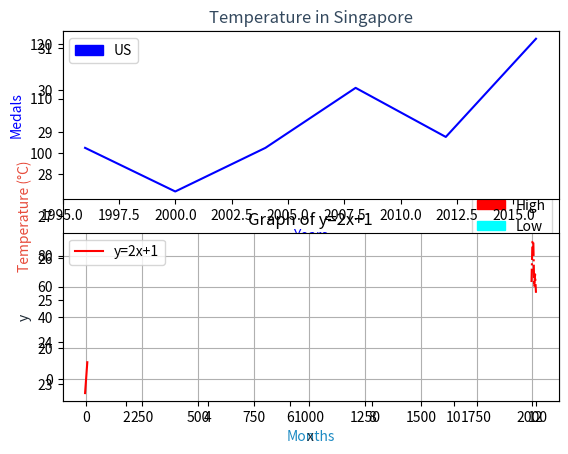
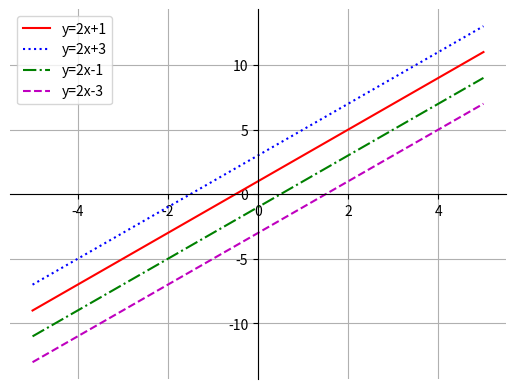
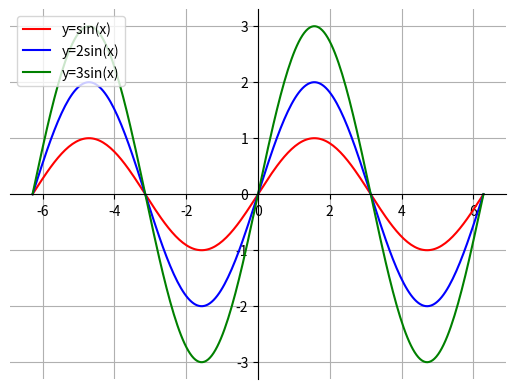
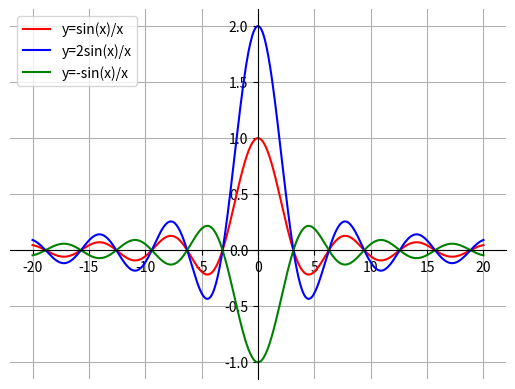

Generate these figures, in order, with matplotlib:
import numpy as np
import matplotlib.pyplot as plt
import matplotlib.patches as mpatches



'''
General plotting
'''


#Data
months = [1, 2, 3, 4, 5, 6, 7, 8, 9, 10, 11, 12]
ave_max = [30, 31, 31, 31, 31, 31, 31, 31, 31, 31, 30, 29]
ave_min = [23, 24, 24, 24, 25, 24, 24, 24, 24, 24, 24, 23]


#Plot
plt.plot (months, ave_max, 'r-.', months, ave_min, 'c:')


#Info
plt.xlabel('Months', color = '#1e8bc3')
plt.ylabel ('Temperature (°C)', color = '#e74c3c')
plt.title('Temperature in Singapore', color = '#34495e')

up_legend = mpatches.Patch (color = 'red', label = 'High')
down_legend = mpatches.Patch (color = 'cyan', label = 'Low')
plt.legend (handles = [up_legend, down_legend] )


#Show
plt.show ()



'''
Subplotting
'''


#Data
years = [1996, 2000, 2004, 2008, 2012, 2016]
us = [101, 93, 101, 112, 103, 121]
russia = [63, 89, 90, 60, 68, 56]


#Plot
plt.subplot (211)
plt.plot (years, us, 'b-')


#Info
plt.xlabel ('Years', color = '#0000ff')
plt.ylabel ('Medals', color = '#0000ff')
us_legend = mpatches.Patch (color = 'blue', label = 'US')
plt.legend (handles = [us_legend] )


#Plot
plt.subplot (212)
plt.plot (years, russia, 'r-.')


#Info
plt.xlabel ('Years', color = '#ff0000')
plt.ylabel ('Medals', color = '#ff0000')
russia_legend = mpatches.Patch (color = 'red', label = 'Russia')
plt.legend (handles = [russia_legend] )


#Show
plt.show ()



'''
Linear function plotting
'''


#Data
x = np.linspace (-5, 5, 100)
gradt = 2
itrcp = 1
y =  gradt * x + itrcp


#Plot
plt.plot (x, y, '-r', label = 'y=2x+1')

plt.grid ()


#Info
plt.title ('Graph of y=2x+1')
plt.xlabel ('x', color = '#1C2833')
plt.ylabel ('y', color = '#1C2833')
plt.legend (loc = 'upper left')


#Show
plt.show ()



'''
Centering axis
'''


#Transformations
fig = plt.figure ()
ax = fig.add_subplot (1, 1, 1)

ax.spines ['left'].set_position ('center')
ax.spines ['bottom'].set_position ('center')
ax.spines ['right'].set_color ('none')
ax.spines ['top'].set_color ('none')

ax.xaxis.set_ticks_position ('bottom')
ax.yaxis.set_ticks_position ('left')

#Plot
plt.plot ()


#Show
plt.show ()



'''
Multiple linear functions centered
'''


#Data
x = np.linspace (-5, 5, 100)
fig, ax = plt.subplots ()


#Transformations
ax.spines ['left'].set_position ('center')
ax.spines ['bottom'].set_position ('center')
ax.spines ['right'].set_color ('none')
ax.spines ['top'].set_color ('none')

ax.xaxis.set_ticks_position ('bottom')
ax.yaxis.set_ticks_position ('left')


#Plot
plt.plot (x, 2*x+1, '-r', label = 'y=2x+1')
plt.plot (x, 2*x+3, ':b', label = 'y=2x+3')
plt.plot (x, 2*x-1, '-.g', label = 'y=2x-1')
plt.plot (x, 2*x-3, '--m', label = 'y=2x-3')

plt.grid ()


#Info
plt.legend (loc = 'upper left')


#Show
plt.show ()



'''
Trigonometric functions
'''


#Data
x = np.linspace (2 * -np.pi, 2 * np.pi, 250)
y = np.sin (x)
fig, ax = plt.subplots ()


#Transformations
ax.spines ['left'].set_position ('center')
ax.spines ['bottom'].set_position ('center')
ax.spines ['right'].set_color ('none')
ax.spines ['top'].set_color ('none')

ax.xaxis.set_ticks_position ('bottom')
ax.yaxis.set_ticks_position ('left')


#Plot
plt.plot (x, y, '-r', label = 'y=sin(x)')
plt.plot (x, 2*y, '-b', label = 'y=2sin(x)')
plt.plot (x, 3*y, '-g', label = 'y=3sin(x)')

plt.grid ()


#Info
plt.legend (loc = 'upper left')


#Show
plt.show ()



'''
Sine transformations
'''


#Data
x = np.linspace (-20, 20, 500)
y = np.sin (x) / x
fig, ax = plt.subplots ()


#Transformations
ax.spines['left'].set_position('center')
ax.spines['bottom'].set_position('zero')
ax.spines['right'].set_color('none')
ax.spines['top'].set_color('none')

ax.xaxis.set_ticks_position('bottom')
ax.yaxis.set_ticks_position('left')


#Plot
plt.plot (x, y, '-r', label = 'y=sin(x)/x')
plt.plot (x, 2*y, '-b', label = 'y=2sin(x)/x')
plt.plot (x, -y, '-g', label = 'y=-sin(x)/x')

plt.grid ()


#Info
plt.legend (loc = 'upper left')


#Show
plt.show ()